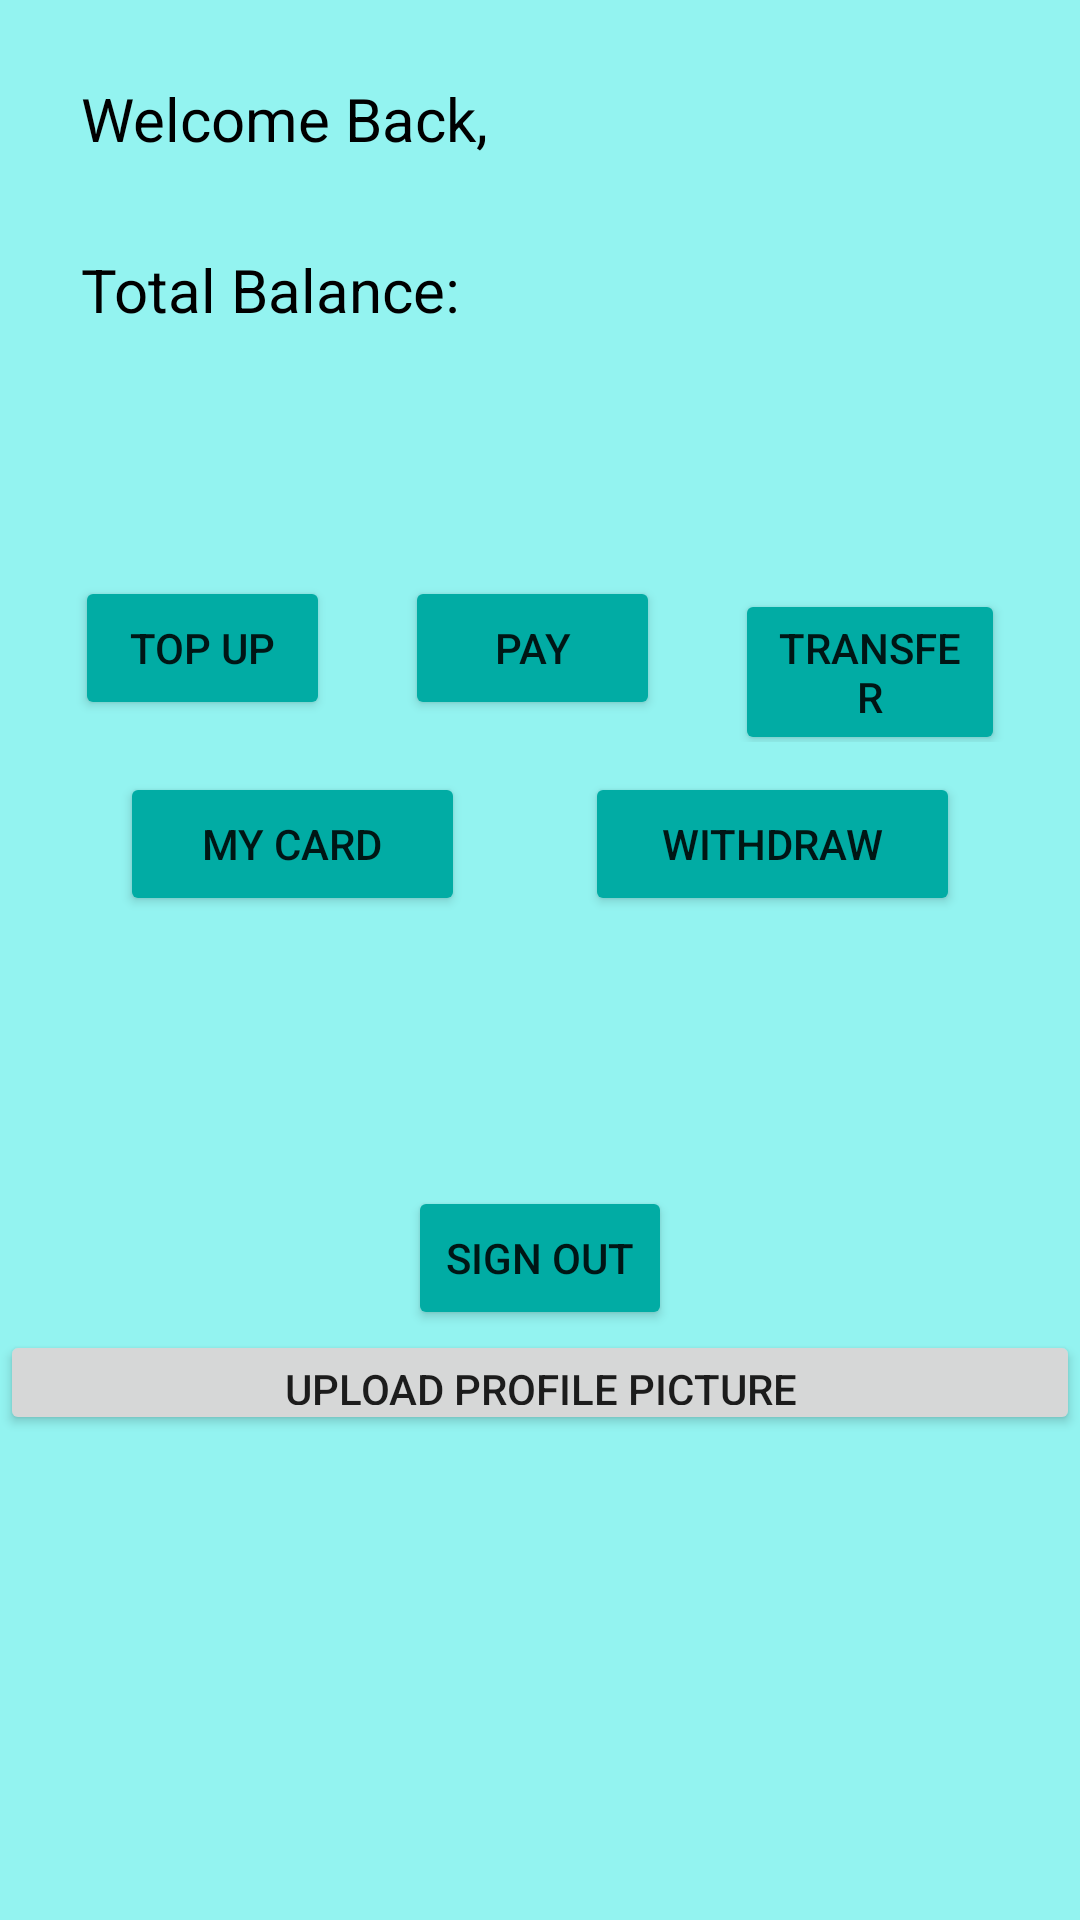

Android layout source for this screen:
<!-- AndroidManifest.xml: application theme Theme.UMP_EWallet_Project -->
<!-- res/layout/activity_home_page.xml -->
<?xml version="1.0" encoding="utf-8"?>
<LinearLayout xmlns:android="http://schemas.android.com/apk/res/android"
    xmlns:app="http://schemas.android.com/apk/res-auto"
    xmlns:tools="http://schemas.android.com/tools"
    android:layout_width="match_parent"
    android:layout_height="match_parent"
    android:background="#93F3F0"
    tools:context=".HomePage"
    android:orientation="vertical">

    <LinearLayout
        android:layout_width="wrap_content"
        android:layout_height="wrap_content"
        android:orientation="horizontal"
        android:layout_marginStart="27dp"
        android:layout_marginTop="26dp">

    <TextView
        android:id="@+id/tv.welcome"
        android:layout_width="wrap_content"
        android:layout_height="wrap_content"
        android:textSize="20sp"
        android:text="Welcome Back, "
        android:textColor="@color/black" />

    <TextView
        android:id="@+id/tv.username"
        android:layout_width="wrap_content"
        android:layout_height="wrap_content"
        android:layout_marginStart="5dp"
        android:textColor="@color/black"
        android:textSize="20dp"/>

    </LinearLayout>

    <ImageView
        android:id="@+id/iv.imageview"
        android:layout_width="match_parent"
        android:layout_height="wrap_content"
        tools:srcCompat="@drawable/ic_launcher_background" />

    <TextView
        android:id="@+id/textView4"
        android:layout_width="wrap_content"
        android:layout_height="wrap_content"
        android:layout_marginTop="30dp"
        android:layout_marginStart="27dp"
        android:text="Total Balance: "
        android:textSize="20sp"
        android:textColor="@color/black" />

    <TextView
        android:id="@+id/tv.balance"
        android:layout_width="wrap_content"
        android:layout_height="wrap_content"
        android:layout_marginTop="5dp"
        android:layout_marginStart="27dp"
        android:textColor="@color/black"
        android:textSize="20sp"
        />

    <LinearLayout
        android:layout_width="match_parent"
        android:layout_height="wrap_content"
        android:orientation="horizontal"
        android:layout_marginTop="50dp"
        android:layout_gravity="center">
    <Button
        android:id="@+id/btn.topup"
        android:layout_width="wrap_content"
        android:layout_height="wrap_content"
        android:layout_marginStart="25dp"
        android:text="Top up"
        android:layout_weight="1"
        app:backgroundTint="#01ACA4"/>

    <Button
        android:id="@+id/btn_pay"
        android:layout_width="wrap_content"
        android:layout_height="wrap_content"
        android:layout_marginStart="25dp"
        android:text="Pay"
        android:layout_weight="1"
        app:backgroundTint="#01ACA4"/>

    <Button
        android:id="@+id/btn.transfer"
        android:layout_width="wrap_content"
        android:layout_height="wrap_content"
        android:layout_marginStart="25dp"
        android:layout_marginEnd="25dp"
        android:text="Transfer"
        android:layout_weight="1"
        app:backgroundTint="#01ACA4"/>

    </LinearLayout>

    <LinearLayout
        android:layout_width="match_parent"
        android:layout_height="wrap_content"
        android:orientation="horizontal"
        android:layout_marginTop="10dp"
        android:layout_gravity="center"
        >
    <Button
        android:id="@+id/btn_mycard"
        android:layout_width="wrap_content"
        android:layout_height="wrap_content"
        android:layout_weight="1"
        android:layout_marginStart="40dp"
        android:text="My card"
        app:backgroundTint="#01ACA4"/>

    <Button
        android:id="@+id/btn.withdraw"
        android:layout_width="wrap_content"
        android:layout_height="wrap_content"
        android:layout_weight="1"
        android:layout_marginStart="40dp"
        android:layout_marginEnd="40dp"
        android:text="Withdraw"
        app:backgroundTint="#01ACA4"/>

    </LinearLayout>

    <Button
        android:id="@+id/btn_signout"
        android:layout_width="wrap_content"
        android:layout_height="wrap_content"
        android:text="SIgn out"
        android:layout_gravity="center"
        android:layout_marginTop="90dp"
        app:backgroundTint="#01ACA4"/>

    <Button
        android:id="@+id/btn.upload"
        android:layout_width="match_parent"
        android:layout_height="35dp"
        android:onClick="uploadImage"
        android:text="Upload Profile Picture" />

</LinearLayout>
<!-- resources referenced by this layout -->
<resources>
  <style name="Theme.UMP_EWallet_Project" parent="Theme.MaterialComponents.DayNight.DarkActionBar">
          
          <item name="colorPrimary">@color/purple_500</item>
          <item name="colorPrimaryVariant">@color/purple_700</item>
          <item name="colorOnPrimary">@color/white</item>
          
          <item name="colorSecondary">@color/teal_200</item>
          <item name="colorSecondaryVariant">@color/teal_700</item>
          <item name="colorOnSecondary">@color/black</item>
          
          <item name="android:statusBarColor" tools:targetApi="l">?attr/colorPrimaryVariant</item>
          
      </style>
  <!-- not gathered from this repository: default colours our renderer supplied (Android Studio template values) -->
  <color name="purple_500">#FF6200EE</color>
  <color name="purple_700">#FF3700B3</color>
  <color name="teal_200">#FF03DAC5</color>
  <color name="teal_700">#FF018786</color>
  <color name="black">#FF000000</color>
  <color name="white">#FFFFFFFF</color>
</resources>
